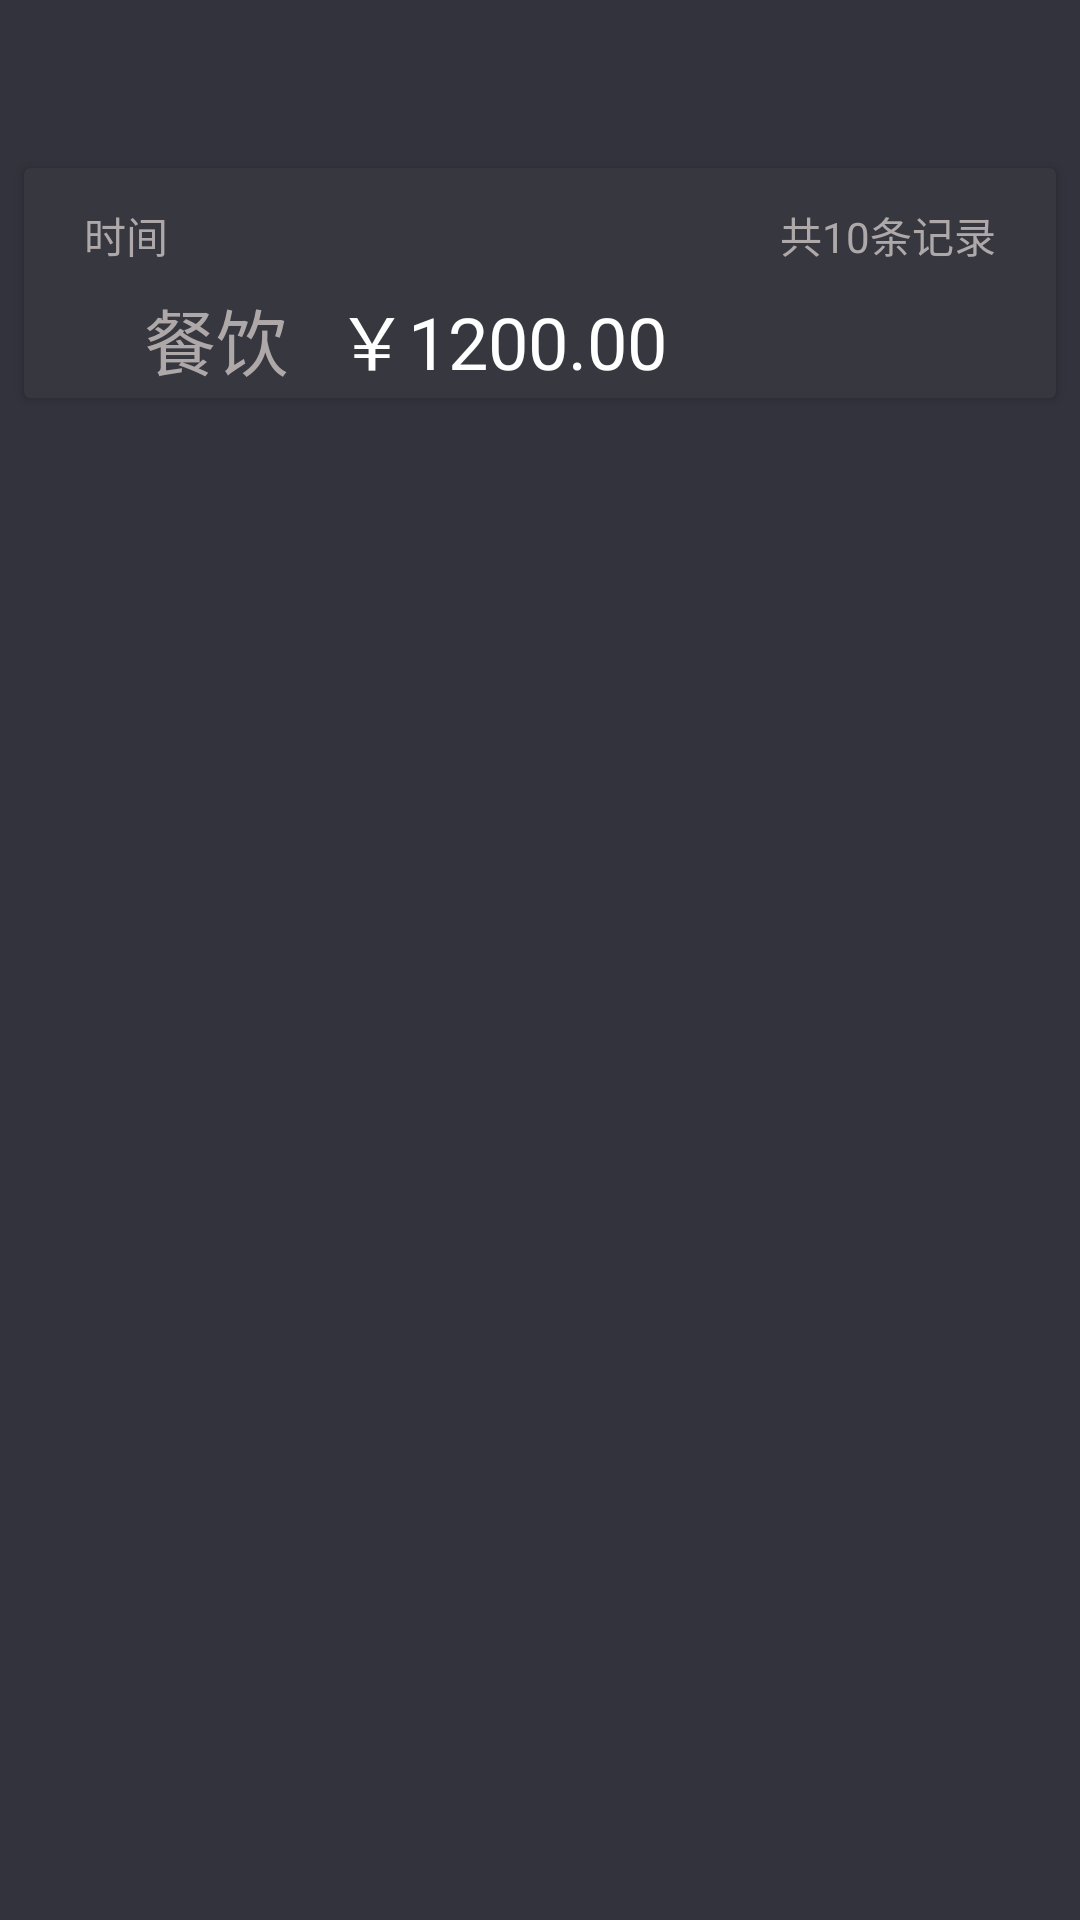

The Android layout XML behind this screen, and the referenced resources:
<!-- AndroidManifest.xml: application theme AppTheme -->
<!-- res/layout/activity_category.xml -->
<?xml version="1.0" encoding="utf-8"?>
<LinearLayout xmlns:android="http://schemas.android.com/apk/res/android"
    xmlns:app="http://schemas.android.com/apk/res-auto"
    xmlns:tools="http://schemas.android.com/tools"
    android:layout_width="match_parent"
    android:layout_height="match_parent"
    tools:context=".ui.activities.CategoryActivity"
    android:orientation="vertical"
    android:background="@color/colorPrimary">

    <androidx.appcompat.widget.Toolbar
        android:id="@+id/category_toolbar"
        android:layout_width="match_parent"
        android:layout_height="40dp"
        android:elevation="6dp"
        app:layout_constraintEnd_toEndOf="parent"
        app:layout_constraintTop_toTopOf="parent"
        app:titleTextColor="@color/color_text_main"/>

    <androidx.cardview.widget.CardView
        android:layout_width="match_parent"
        android:layout_height="wrap_content"
        app:cardCornerRadius="2dp"
        app:cardBackgroundColor="@color/colorCard"
        android:layout_marginStart="8dp"
        android:layout_marginEnd="8dp"
        android:layout_marginBottom="2dp"
        android:layout_marginTop="16dp">

        <androidx.constraintlayout.widget.ConstraintLayout
            android:layout_width="match_parent"
            android:layout_height="wrap_content"
            app:layout_constraintBottom_toTopOf="@+id/category_img"
            app:layout_constraintTop_toTopOf="@+id/category_img">

            <TextView
                android:id="@+id/category_time"
                android:layout_width="wrap_content"
                android:layout_height="wrap_content"
                android:layout_marginStart="16dp"
                android:layout_marginTop="8dp"
                android:fontFamily="@font/roboto_regular_family"
                android:padding="4dp"
                android:text="@string/time"
                android:textColor="@color/color_text_main"
                android:textSize="14sp"
                app:layout_constraintStart_toStartOf="parent"
                app:layout_constraintTop_toTopOf="parent" />

            <ImageView
                android:id="@+id/category_cate_img"
                android:layout_width="wrap_content"
                android:layout_height="wrap_content"
                android:layout_marginStart="16dp"
                android:layout_marginTop="16dp"
                android:layout_marginBottom="16dp"
                android:padding="4dp"
                android:src="@drawable/ic_spending_regular"
                app:layout_constraintBottom_toBottomOf="parent"
                app:layout_constraintStart_toStartOf="parent"
                app:layout_constraintTop_toBottomOf="@+id/category_time" />

            <TextView
                android:id="@+id/category_major_cate"
                android:layout_width="wrap_content"
                android:layout_height="wrap_content"
                android:fontFamily="@font/roboto_regular_family"
                android:text="@string/dining"
                android:textColor="@color/color_text_main"
                android:textSize="24sp"
                android:layout_marginStart="16dp"
                android:layout_marginEnd="8dp"
                app:layout_constraintBottom_toBottomOf="@+id/category_cate_img"
                app:layout_constraintStart_toEndOf="@+id/category_cate_img"
                app:layout_constraintTop_toTopOf="@+id/category_cate_img" />

            <TextView
                android:id="@+id/category_cate_amount"
                android:layout_width="wrap_content"
                android:layout_height="wrap_content"
                android:layout_marginStart="16dp"
                android:text="@string/surplus"
                android:textColor="@color/color_text_amount_white"
                android:textSize="24sp"
                app:layout_constraintBottom_toBottomOf="@+id/category_major_cate"
                app:layout_constraintStart_toEndOf="@+id/category_major_cate"
                app:layout_constraintTop_toTopOf="@+id/category_major_cate" />

            <TextView
                android:id="@+id/category_num"
                android:layout_width="wrap_content"
                android:layout_height="wrap_content"
                android:layout_marginEnd="16dp"
                android:layout_marginTop="8dp"
                android:padding="4dp"
                android:text="@string/find_10_records"
                android:textColor="@color/color_text_main"
                android:textSize="14sp"
                app:layout_constraintEnd_toEndOf="parent"
                app:layout_constraintTop_toTopOf="parent" />

        </androidx.constraintlayout.widget.ConstraintLayout>

    </androidx.cardview.widget.CardView>

    <androidx.recyclerview.widget.RecyclerView
        android:id="@+id/category_primary_list"
        android:layout_width="match_parent"
        android:layout_height="wrap_content"
        android:layout_marginStart="8dp"
        android:layout_marginEnd="8dp"
        android:layout_marginTop="2dp"/>

</LinearLayout>
<!-- resources referenced by this layout -->
<resources>
  <color name="colorCard">#373740</color>
  <color name="colorPrimary">#33333d</color>
  <color name="color_text_amount_white">#ffffff</color>
  <color name="color_text_main">#AFA8A8</color>
  <string name="dining">餐饮</string>
  <string name="find_10_records">共10条记录</string>
  <string name="surplus">￥1200.00</string>
  <string name="time">时间</string>
  <style name="AppTheme" parent="Theme.AppCompat.Light.NoActionBar">
          
          <item name="colorPrimary">@color/colorPrimary</item>
          <item name="colorPrimaryDark">@color/colorPrimary</item>
          <item name="colorAccent">@color/colorAccent</item>
          <item name="android:windowActivityTransitions">true</item>
          
          <item name="android:windowIsTranslucent">true</item>
          <item name="android:windowContentTransitions">true</item>
      </style>
  <color name="colorAccent">#1EB980</color>
</resources>
